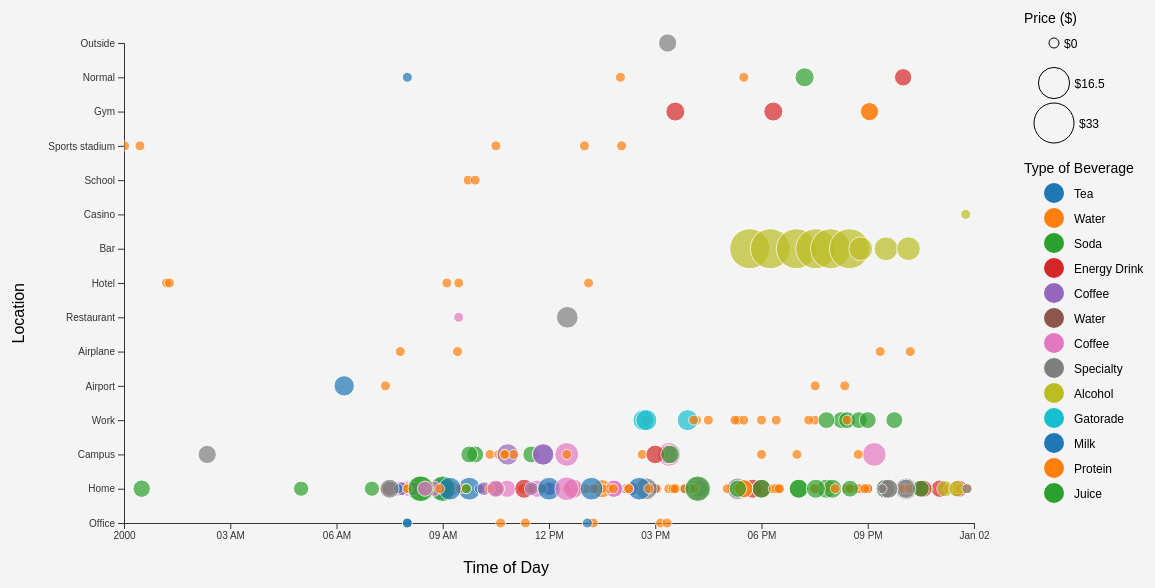
D3 v7 page, settled after 480 driven frames (8 s of simulated time); the page loaded 1 data file(s).



        d3.csv("data.csv").then(function (data) {

            data.forEach(function (d) {
                // Convert time to a Date object
                d.hour = d.Time;
                const timeParts = d.Time.match(/(\d+):(\d+) (\w+)/);
                const hours = timeParts[1] % 12 + (timeParts[3] === 'PM' ? 12 : 0);
                const minutes = timeParts[2];
                d.Time = new Date(2000, 0, 1, hours, minutes);

                d["Price ($)"] = +d["Price ($)"];
            });

            var selectedMood = 'All', selectedCraving = 'All';
            // Set dimensions and margins
            const margin = { top: 50, right: 200, bottom: 70, left: 150 },
                width = 1200 - margin.left - margin.right,
                height = 600 - margin.top - margin.bottom;

            // Unique values for mood and cravings
            const uniqueMoods = ["All", ...new Set(data.map(d => d["Mood before consumption"]))];
            const uniqueCravings = ["All", ...new Set(data.map(d => d["Bodily Sensations/Cravings"]))];

            // Populate mood dropdown
            d3.select("#moodDropdown")
                .selectAll("option")
                .data(uniqueMoods)
                .enter()
                .append("option")
                .text(d => d)
                .attr("value", d => d);

            // Populate cravings dropdown
            d3.select("#cravingsDropdown")
                .selectAll("option")
                .data(uniqueCravings)
                .enter()
                .append("option")
                .text(d => d)
                .attr("value", d => d);

            // Event listeners for dropdown changes
            d3.select("#moodDropdown").on("change", function (event) {
                selectedMood = d3.select(this).property("value");
                drawPlot(data, selectedMood, selectedCraving)

            });

            d3.select("#cravingsDropdown").on("change", function (event) {
                selectedCraving = d3.select(this).property("value");
                drawPlot(data, selectedMood, selectedCraving)

            });

            drawPlot(data, selectedMood, selectedCraving)

            function drawPlot(data, selectedMood, selectedCraving) {

                if (selectedCraving !== 'All') data = data.filter(d => d["Bodily Sensations/Cravings"] === selectedCraving)
                if (selectedMood !== 'All') data = data.filter(d => d["Mood before consumption"] === selectedMood)
                d3.select('svg').remove();
                // Append the svg object to the body
                const svg = d3.select("#chart")
                    .append("svg")
                    .attr("width", width + margin.left + margin.right)
                    .attr("height", height + margin.top + margin.bottom)
                    .append("g")
                    .attr("transform", `translate(${margin.left},${margin.top})`);

                // Define the clip path
                svg.append("defs").append("clipPath")
                    .attr("id", "clip")
                    .append("rect")
                    .attr("width", width)
                    .attr("height", height + 50)
                    .attr("transform", `translate(${0},${-25})`);

                // X axis
                const x = d3.scaleTime()
                    .domain(d3.extent(data, d => d.Time))
                    .range([0, width]).nice();
                var xAxis = svg.append("g")
                    .attr("transform", `translate(0, ${height})`)
                    .call(d3.axisBottom(x));

                // X axis label
                svg.append("text")
                    .attr("class", "axis-label")
                    .attr("text-anchor", "end")
                    .attr("x", width / 2)
                    .attr("y", height + margin.bottom - 20)
                    .text("Time of Day");

                // Y axis
                const y = d3.scalePoint()
                    .domain(data.map(d => d.Location))
                    .range([height, 0]);
                svg.append("g")
                    .call(d3.axisLeft(y));

                // Y axis label
                svg.append("text")
                    .attr("class", "axis-label")
                    .attr("text-anchor", "end")
                    .attr("transform", "rotate(-90)")
                    .attr("y", -margin.left + 50)
                    .attr("x", -height / 2)
                    .text("Location");

                // Add a scale for bubble size
                const z = d3.scaleSqrt()
                    .domain([0, d3.max(data, d => d["Price ($)"])])
                    .range([5, 20]);

                // Add a scale for bubble color
                const myColor = d3.scaleOrdinal()
                    .domain([...new Set(data.map(d => d["Type of Beverage"]))])
                    .range(d3.schemeCategory10);

                // Tooltip
                const tooltip = d3.select("body").append("div")
                    .attr("class", "tooltip");

                const mouseover = function (event, d) {
                    tooltip
                        .style("opacity", 1);
                };
                const mousemove = function (event, d) {
                    tooltip
                        .html(`Beverage: ${d["Type of Beverage"]}<br>Price: $${d["Price ($)"]}<br>Time: ${d.hour}`)
                        .style("left", `${event.pageX + 10}px`)
                        .style("top", `${event.pageY + 10}px`);
                };
                const mouseleave = function (event, d) {
                    tooltip
                        .style("opacity", 0);
                };

                // Define the brush (only for the X-axis)
                const brush = d3.brushX()
                    .extent([[0, 0], [width, height]])
                    .on("end", updateChart);

                // Add brush to the svg
                svg.append("g")
                    .attr("class", "brush")
                    .call(brush);

                // Add dots
                svg.append('g').attr("clip-path", "url(#clip)")
                    .selectAll("dot")
                    .data(data)
                    .enter()
                    .append("circle").attr('class', 'dot')
                    .attr("cx", d => x(d.Time))
                    .attr("cy", d => y(d.Location))
                    .attr("r", d => z(d["Price ($)"]))
                    .style("fill", d => myColor(d["Type of Beverage"]))
                    .style("opacity", "0.7")
                    .attr("stroke", "white")
                    .on("mouseover", mouseover)
                    .on("mousemove", mousemove)
                    .on("mouseleave", mouseleave);

                const priceExtent = d3.extent(data, d => d["Price ($)"]);
                const sizeLegendValues = [
                    priceExtent[0],
                    (priceExtent[0] + priceExtent[1]) / 2,
                    priceExtent[1]
                ];
                const sizeLegend = svg.append("g")
                    .attr("transform", `translate(${width + 80}, -100)`);

                sizeLegend.selectAll("circle")
                    .data(sizeLegendValues)
                    .enter().append("circle")
                    .attr("cy", (d, i) => 100 + i * 40)
                    .attr("r", d => z(d))
                    .style("fill", "none")
                    .style("stroke", "black");

                sizeLegend.selectAll("text")
                    .data(sizeLegendValues)
                    .enter().append("text")
                    .attr("y", (d, i) => 105 + i * 40)
                    .attr("x", d => z(d) + 5)
                    .style("font-size", "12px")
                    .text(d => `$${d}`);

                sizeLegend.append("text")
                    .attr("y", 80)
                    .attr("x", -30)
                    .style("font-size", "14px")
                    .style("text-anchor", "start")
                    .text("Price ($)");

                // Color legend (for Type of Beverage)
                const colorLegend = svg.append("g")
                    .attr("transform", `translate(${width + 80}, 150)`);

                myColor.domain().forEach((type, index) => {
                    colorLegend.append("circle")
                        .attr("cy", index * 25)
                        .attr("r", 10)
                        .style("fill", myColor(type));

                    colorLegend.append("text")
                        .attr("y", index * 25 + 5)
                        .attr("x", 20)
                        .style("font-size", "12px")
                        .text(type);
                });

                colorLegend.append("text")
                    .attr("y", -20)
                    .attr("x", -30)
                    .style("font-size", "14px")
                    .style("text-anchor", "start")
                    .text("Type of Beverage");


                function updateChart(event) {
                    const extent = event.selection;
                    if (!extent) {
                        if (!idleTimeout) return idleTimeout = setTimeout(idled, 350);
                        x.domain(d3.extent(data, d => d.Time)).nice();
                    } else {
                        x.domain([x.invert(extent[0]), x.invert(extent[1])]);
                        svg.select(".brush").call(brush.move, null);
                    }

                    // Update axis and circle position
                    xAxis.transition().duration(1000).call(d3.axisBottom(x));
                    svg.selectAll(".dot")
                        .transition().duration(1000)
                        .attr("cx", d => x(d.Time));
                }

                // Double click to reset
                svg.on("dblclick", function () {
                    x.domain(d3.extent(data, d => d.Time)).nice();
                    xAxis.transition().call(d3.axisBottom(x));
                    svg.selectAll(".dot")
                        .transition()
                        .attr("cx", d => x(d.Time));
                });

                let idleTimeout;
                function idled() { idleTimeout = null; }
            }



        })

    

### data: data.csv
?Name, Date, Type of Beverage, Price ($), Time, Volume (mL), Mood before consumption, Mood after consumption, Location, Bodily Sensations/Cravings, Sugar (g), Calories, Sodium (mg), Fats (g), Potassium (mg), Cholesterol (mg), Protein (g)
Person 1, 21/10/2023, Tea, 0.00, 8:00 AM, 470, Tired, Alert, Office, None, 29, 180, 0, 4, 0, 0, 0
Person 1, 21/10/2023, Water, 0.00, 11:20 AM, 300, Normal, Normal, Office, None, 0, 0, 0, 0, 0, 0, 0
Person 1, 21/10/2023, Water, 0.00, 1:15 PM, 300, Normal, Normal, Office, None, 0, 0, 0, 0, 0, 0, 0
Person 1, 21/10/2023, Water, 0.00, 3:09 PM, 200, Normal, Normal, Office, None, 0, 0, 0, 0, 0, 0, 0
Person 1, 21/10/2023, Soda, 3.00, 7:03 PM, 330, Normal, Normal, Home, Thirsty, 30, 140, 0, 0, 30, 0, 0
Person 1, 21/10/2023, Energy Drink, 2.00, 11:02 PM, 590, Normal, Normal, Home, Thirsty, 34, 140, 270, 0, 75, 0, 0
Person 2, 21/10/2023, Water, 0.00, 7:49 AM, 150, Tired, Tired, Home, Thirsty, 0, 0, 0, 0, 0, 0, 0
Person 2, 21/10/2023, Coffee, 0.50, 8:10 AM, 200, Tired, Alert, Home, Need caffeine, 12.5, 48, 0, 0, 125, 0, 0
Person 2, 21/10/2023, Coffee, 0.50, 12:03 PM, 200, Tired, Alert, Home, Need caffeine, 12.5, 48, 0, 0, 125, 0, 0
Person 2, 21/10/2023, Water, 0.00, 2:10 PM, 100, Normal, Normal, Home, Thirsty, 0, 0, 0, 0, 0, 0, 0
Person 2, 21/10/2023, Water, 0.00, 5:30 PM, 200, Normal, Normal, Home, Thirsty, 0, 0, 0, 0, 0, 0, 0
Person 2, 21/10/2023, Water, 0.00, 10:10 PM, 200, Normal, Normal, Home, Thirsty, 0, 0, 0, 0, 0, 0, 0
Person 3, 21/10/2023, Coffee, 1.00, 9:15 AM, 250, Tired, Normal, Home, Need caffeine, 5, 10, 20, 0.5, 150, 0, 0
Person 3, 21/10/2023, Soda, 1.75, 11:30 AM, 330, Normal, Alert, Campus, Thirsty, 39, 140, 50, 0, 10, 0, 0
Person 3, 21/10/2023, Water, 0.00, 2:45 PM, 300, Normal, Alert, Work, None, 0, 0, 0, 0, 0, 0, 0
Person 3, 21/10/2023, Water, 0.00, 5:20 PM, 300, Normal, Alert, Work, None, 0, 0, 0, 0, 0, 0, 0
Person 3, 21/10/2023, Soda, 1.75, 8:15 PM, 330, Normal, Normal, Work, Thirsty, 39, 140, 50, 0, 10, 0, 0
Person 4, 21/10/2023, Tea, 4.00, 6:13 AM, 473, Tired, Tired, Airport, Thirsty/Need caffeine, 42, 240, 115, 4.5, 0, 20, 8
Person 4, 21/10/2023, Water, 0.00, 7:23 AM, 225, Tired, Tired, Airport, Thirsty, 0, 0, 0, 0, 0, 0, 0
Person 4, 21/10/2023, Water, 0.00, 7:48 AM, 150, Tired, Tired, Airplane, Thirsty, 0, 0, 0, 0, 0, 0, 0
Person 4, 21/10/2023, Water, 0.00, 9:25 AM, 150, Normal, Normal, Airplane, None, 0, 0, 0, 0, 0, 0, 0
Person 4, 21/10/2023, Specialty, 5.00, 12:31 PM, 250, Normal, Good, Restaurant, None, 144, 850, 741, 25, 0, 89, 13
Person 4, 21/10/2023, Water, 0.00, 1:07 PM, 225, Normal, Normal, Hotel, Thirsty, 0, 0, 0, 0, 0, 0, 0
Person 4, 21/10/2023, Alcohol, 33.00, 5:40 PM, 60, Normal, Normal, Bar, None, 7, 0, 0, 0, 0, 0, 0
Person 4, 21/10/2023, Alcohol, 33.00, 6:15 PM, 60, Normal, Normal, Bar, None, 7, 0, 0, 0, 0, 0, 0
Person 4, 21/10/2023, Alcohol, 33.00, 6:59 PM, 60, Tipsy, Tipsy, Bar, None, 7, 0, 0, 0, 0, 0, 0
Person 4, 21/10/2023, Alcohol, 33.00, 7:32 PM, 60, Tipsy, Drunk, Bar, None, 7, 0, 0, 0, 0, 0, 0
Person 4, 21/10/2023, Alcohol, 33.00, 7:57 PM, 60, Drunk, Drunk, Bar, None, 7, 0, 0, 0, 0, 0, 0
Person 4, 21/10/2023, Alcohol, 33.00, 8:29 PM, 60, Drunk, Drunk, Bar, None, 7, 0, 0, 0, 0, 0, 0
Person 4, 21/10/2023, Alcohol, 7.00, 8:48 PM, 45, Drunk, Drunk, Bar, None, 0, 0, 0, 0, 0, 0, 0
Person 4, 21/10/2023, Alcohol, 7.00, 9:31 PM, 45, Drunk, Drunk, Bar, None, 0, 0, 0, 0, 0, 0, 0
Person 4, 21/10/2023, Alcohol, 7.00, 10:09 PM, 45, Drunk, Drunk, Bar, None, 0, 0, 0, 0, 0, 0, 0
Person 4, 21/10/2023, Alcohol, 0.00, 11:46 PM, 355, Drunk, Drunk, Casino, None, 0, 102, 0, 0, 0, 0, 0
Person 5, 21/10/2023, Water, 0.00, 9:00 AM, 250, Tired, Alert, Home, Thirsty, 0, 0, 0, 0, 0, 0, 0
Person 5, 21/10/2023, Water, 0.00, 11:15 AM, 40, Tired, Alert, Home, Thirsty, 0, 0, 0, 0, 0, 0, 0
Person 5, 21/10/2023, Coffee, 6.99, 3:23 PM, 375, Tired, Alert, Campus, Need caffeine, 30, 190, 115, 4, 550, 15, 4
Person 5, 21/10/2023, Water, 0.00, 5:23 PM, 35, Tired, Alert, Home, Thirsty, 0, 0, 0, 0, 0, 0, 0
Person 5, 21/10/2023, Water, 0.00, 8:23 PM, 100, Tired, Alert, Home, Thirsty, 0, 0, 0, 0, 0, 0, 0
Person 6, 21/10/2023, Soda, 1.00, 7:49 AM, 200, Normal, Good, Home, Thirsty, 0, 0, 0, 0, 0, 0, 0
Person 6, 21/10/2023, Water, 0.00, 8:50 AM, 200, Normal, Good, Home, Thirsty, 0, 0, 0, 0, 0, 0, 0
Person 6, 21/10/2023, Water, 0.00, 9:43 AM, 500, Normal, Good, School, Thirsty, 0, 0, 0, 0, 0, 0, 0
Person 6, 21/10/2023, Coffee, 2.00, 10:49 AM, 70, Normal, Refreshed, Home, Thirsty/Need caffeine, 5, 32, 30, 2, 200, 0, 0
Person 6, 21/10/2023, Specialty, 2.50, 2:21 AM, 70, Normal, Good, Campus, Need sugar, 15, 100, 30, 5, 100, 0, 0
Person 6, 21/10/2023, Specialty, 5.00, 5:20 PM, 500, Good, Good, Home, Need sugar, 40, 250, 30, 0, 200, 0, 0
Person 1, 22/10/2023, Tea, 0.00, 2:00 PM, 470, Normal, Normal, Home, None, 29, 180, 0, 4, 0, 0, 0
Person 1, 22/10/2023, Water, 0.00, 3:03 PM, 300, Normal, Normal, Home, None, 0, 0, 0, 0, 0, 0, 0
Person 1, 22/10/2023, Water, 0.00, 7:30 PM, 300, Normal, Normal, Home, None, 0, 0, 0, 0, 0, 0, 0
Person 1, 22/10/2023, Soda, 3.00, 9:30 PM, 330, Normal, Normal, Home, None, 30, 140, 0, 0, 30, 0, 0
Person 2, 22/10/2023, Water, 0.00, 11:49 AM, 300, Normal, Normal, Home, Thirsty, 0, 0, 0, 0, 0, 0, 0
Person 2, 22/10/2023, Coffee, 0.50, 12:03 PM, 200, Normal, Alert, Home, Need caffeine, 12.5, 48, 0, 0, 125, 0, 0
Person 2, 22/10/2023, Water, 0.00, 2:15 PM, 300, Normal, Normal, Home, Thirsty, 0, 48, 0, 0, 0, 0, 0
Person 2, 22/10/2023, Water, 0.00, 3:00 PM, 100, Normal, Normal, Home, None, 0, 0, 0, 0, 0, 0, 0
Person 2, 22/10/2023, Water, 0.00, 5:30 PM, 200, Normal, Normal, Home, Thirsty, 0, 0, 0, 0, 0, 0, 0
Person 2, 22/10/2023, Water, 0.00, 10:10 PM, 300, Normal, Normal, Home, Thirsty, 0, 0, 0, 0, 0, 0, 0
Person 3, 22/10/2023, Coffee, 1.00, 8:00 AM, 250, Tired, Normal, Home, Need caffeine, 5, 10, 20, 0.5, 150, 0, 0
Person 3, 22/10/2023, Water, 0.00, 10:20 AM, 300, Normal, Normal, Campus, None, 0, 0, 0, 0, 0, 0, 0
Person 3, 22/10/2023, Gatorade, 4.50, 2:40 PM, 500, Normal, Alert, Work, None, 20, 80, 60, 0.5, 300, 0, 0
… [head cut at 6 KiB]